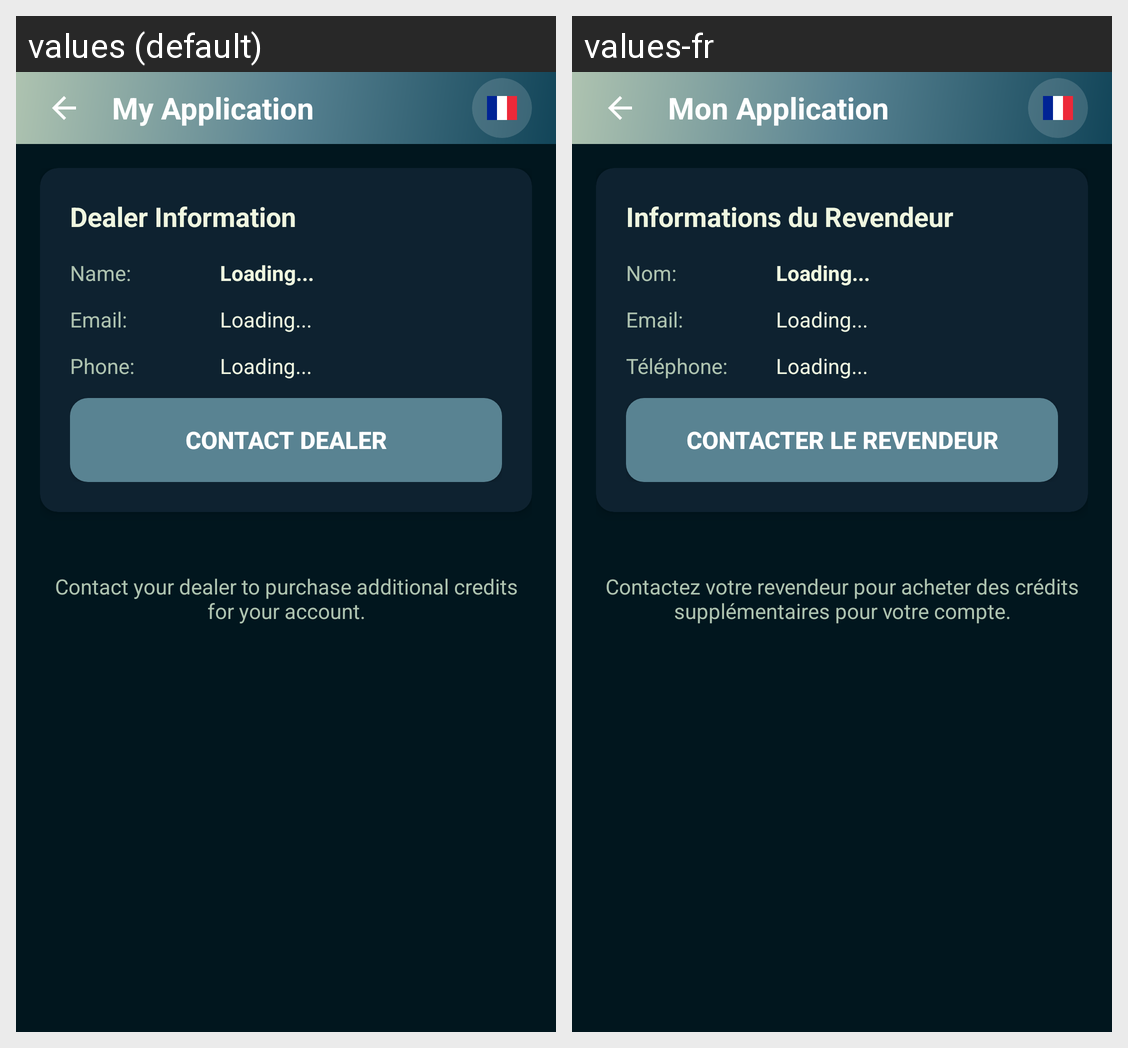

Here is an Android app screen in its default locale and in the app's own translations. Write out the translated-string differences for the strings that appear on this screen.
Android screen res/layout/activity_buy_credit.xml rendered under 2 locales, left to right: values (default), values-fr. Device: Nexus 5 (rendered at 1080×1920; each locale shown at half size, 540×960, under a caption strip naming it); theme Theme.MyApplication.
Strings drawn on this screen, with the default value and each locale's value (text and hints the layout hard-codes, and strings that could not be matched under every locale, appear in the picture but are not listed):

dealer_information
  values: Dealer Information
  values-fr: Informations du Revendeur

name_label
  values: Name:
  values-fr: Nom:

email_label
  values: Email:
  values-fr: Email:

phone_label
  values: Phone:
  values-fr: Téléphone:

contact_dealer
  values: Contact Dealer
  values-fr: Contacter le Revendeur

buy_credit_info
  values: Contact your dealer to purchase additional credits for your account.
  values-fr: Contactez votre revendeur pour acheter des crédits supplémentaires pour votre compte.

app_name
  values: My Application
  values-fr: Mon Application
